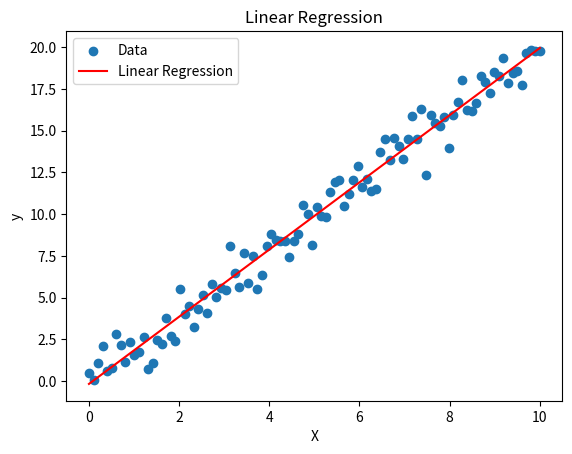

Write Python code to recreate this figure.
import numpy as np
import matplotlib.pyplot as plt

# Generate sample data
np.random.seed(42)
X = np.linspace(0, 10, 100)
y = 2 * X + np.random.normal(0, 1, 100)

# Perform linear regression using OLS
X = X.reshape(-1, 1)  # Reshape X to a column vector
X = np.concatenate([np.ones_like(X), X], axis=1)  # Add a column of ones for the intercept term
coefficients = np.linalg.inv(X.T.dot(X)).dot(X.T).dot(y)

# Extract the estimated coefficients
intercept = coefficients[0]
slope = coefficients[1]

# Print the estimated coefficients
print("Intercept:", intercept)
print("Slope:", slope)

# Plot the data and the linear regression line
plt.scatter(X[:, 1], y, label='Data')
plt.plot(X[:, 1], X.dot(coefficients), color='red', label='Linear Regression')
plt.xlabel('X')
plt.ylabel('y')
plt.title('Linear Regression')
plt.legend()
plt.show()


#In this code, we first generate sample data by defining a linear relationship between X and y. The X values are equally spaced points between 0 and 10, and the y values are calculated as 2 * X plus some random noise.
#Next, we perform linear regression using the OLS method. We add a column of ones to X to account for the intercept term. The coefficients of the linear regression are calculated using the closed-form solution coefficients = (X^T * X)^(-1) * X^T * y.
#We then extract the estimated intercept and slope coefficients from the coefficients array.
#Finally, we plot the data points and the linear regression line using Matplotlib. The linear regression line is obtained by multiplying the X values with the estimated coefficients.
#The code also prints the estimated intercept and slope coefficients.
